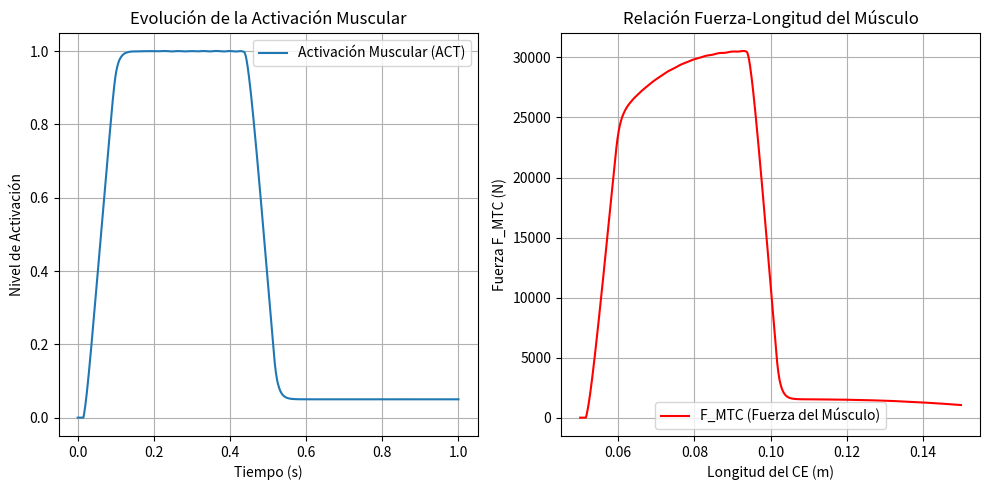
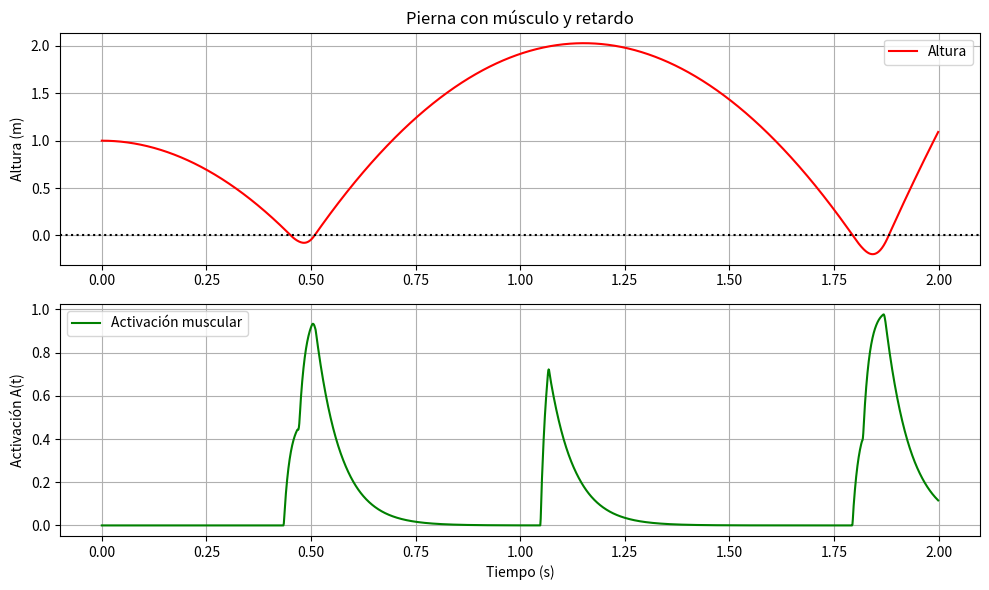

Recreate these plots in Python, in order.
import numpy as np
import matplotlib.pyplot as plt
from scipy.integrate import solve_ivp

# Parámetros del modelo
F_max = 22000  # Fuerza isométrica máxima (N)
L_opt = 0.1   # Longitud óptima del músculo (m)
V_max = -12 * L_opt  # Velocidad máxima de contracción (m/s)
K = 5         # Curvatura de la relación fuerza-velocidad
N = 1.5       # Factor de aumento de fuerza excéntrica
c = np.log(0.05)  # Constante para la curva fuerza-longitud
tau = 0.01  # Constante de tiempo de activación (10 ms)
STIM0 = 0.05  # Sesgo de estimulación (mínimo estímulo presente)
G = 2.0  # Ganancia de la retroalimentación
DP = 0.015  # Retardo en la señal sensorial

# Funciones de fuerza-longitud y fuerza-velocidad
def f_l(L_CE):
    return np.exp(c * (np.abs((L_CE - L_opt) / L_opt))**3)

def f_v(V_CE):
    return np.where(V_CE < 0,
                    (V_max - V_CE) / (V_max + K * V_CE),  # Contracción concéntrica
                    (N + (N - 1) * (V_max + V_CE) / (7.56 * K * V_CE - V_max)))  # Excéntrica

# Definir la estimulación
def stimulation_signal(t):
    return min(1, max(0, STIM0 + G * max(0, np.sin(2 * np.pi * t))))

# Ecuación diferencial de activación muscular
def muscle_activation(t, ACT):
    STIM_t = stimulation_signal(t - DP) if t > DP else 0
    return (STIM_t - ACT) / tau

# Resolver activación muscular
t_span = (0, 1)
t_eval = np.linspace(t_span[0], t_span[1], 1000)
ACT0 = [0]
sol = solve_ivp(muscle_activation, t_span, ACT0, t_eval=t_eval)
ACT_values = sol.y[0]

# Calcular F_MTC para diferentes longitudes y velocidades
L_CE_values = np.linspace(0.05, 0.15, len(ACT_values))
V_CE_values = np.gradient(L_CE_values, t_eval)
F_MTC_values = ACT_values * F_max * f_l(L_CE_values) * f_v(V_CE_values)

# Graficar resultados
plt.figure(figsize=(10, 5))
plt.subplot(1, 2, 1)
plt.plot(t_eval, ACT_values, label="Activación Muscular (ACT)")
plt.xlabel("Tiempo (s)")
plt.ylabel("Nivel de Activación")
plt.title("Evolución de la Activación Muscular")
plt.legend()
plt.grid()

plt.subplot(1, 2, 2)
plt.plot(L_CE_values, F_MTC_values, label="F_MTC (Fuerza del Músculo)", color='r')
plt.xlabel("Longitud del CE (m)")
plt.ylabel("Fuerza F_MTC (N)")
plt.title("Relación Fuerza-Longitud del Músculo")
plt.legend()
plt.grid()

plt.tight_layout()
plt.show()

import numpy as np
import matplotlib.pyplot as plt
from scipy.integrate import solve_ivp
from scipy.interpolate import interp1d

# Parámetros físicos y musculares
g = 9.81
m = 1.0
F_max = 300.0
tau_act = 0.015
tau_deact = 0.06
delay = 0.03  # segundos de retardo
y0, v0, A0 = 1.0, 0.0, 0.0
t_max = 2.0
dt = 0.001
t_eval = np.arange(0, t_max, dt)

# Creamos una lista para guardar la excitación u(t)
u_hist = []

# Función de excitación neural (control simple basado en contacto)
def control_u(y, v):
    if y <= 0.05 and v < 0:
        return min(1.0, -v / 2.0)  # activa más si cae rápido
    elif y <= 0.2 and v < -0.5:
        return 0.5  # preactivación si cae rápido antes del contacto
    else:
        return 0.0


# Sistema dinámico con retardo en excitación
def model(t, state):
    y, v, A = state

    # Evaluamos control y almacenamos en la historia
    u_now = control_u(y, v)
    u_hist.append((t, u_now))

    # Interpolamos u(t - delay)
    if t - delay <= 0:
        u_delayed = 0.0
    else:
        ts, us = zip(*u_hist)
        interp = interp1d(ts, us, kind='previous', fill_value="extrapolate")
        u_delayed = float(interp(t - delay))

    # Dinámica muscular
    tau = tau_act if u_delayed > A else tau_deact
    dA_dt = (u_delayed - A) / tau

    # Dinámica física
    force = -m * g
    if y <= 0:
        force += A * F_max

    return [v, force / m, dA_dt]

# Simulación
sol = solve_ivp(model, [0, t_max], [y0, v0, A0], t_eval=t_eval, method='RK45')

# Resultados
y = sol.y[0]
v = sol.y[1]
A = sol.y[2]
t = sol.t

# Gráficas
plt.figure(figsize=(10, 6))

plt.subplot(2, 1, 1)
plt.plot(t, y, label="Altura", color="red")
plt.axhline(0, color="black", linestyle="dotted")
plt.ylabel("Altura (m)")
plt.title("Pierna con músculo y retardo")
plt.grid()
plt.legend()

plt.subplot(2, 1, 2)
plt.plot(t, A, label="Activación muscular", color="green")
plt.ylabel("Activación A(t)")
plt.xlabel("Tiempo (s)")
plt.legend()
plt.grid()

plt.tight_layout()
plt.show()

